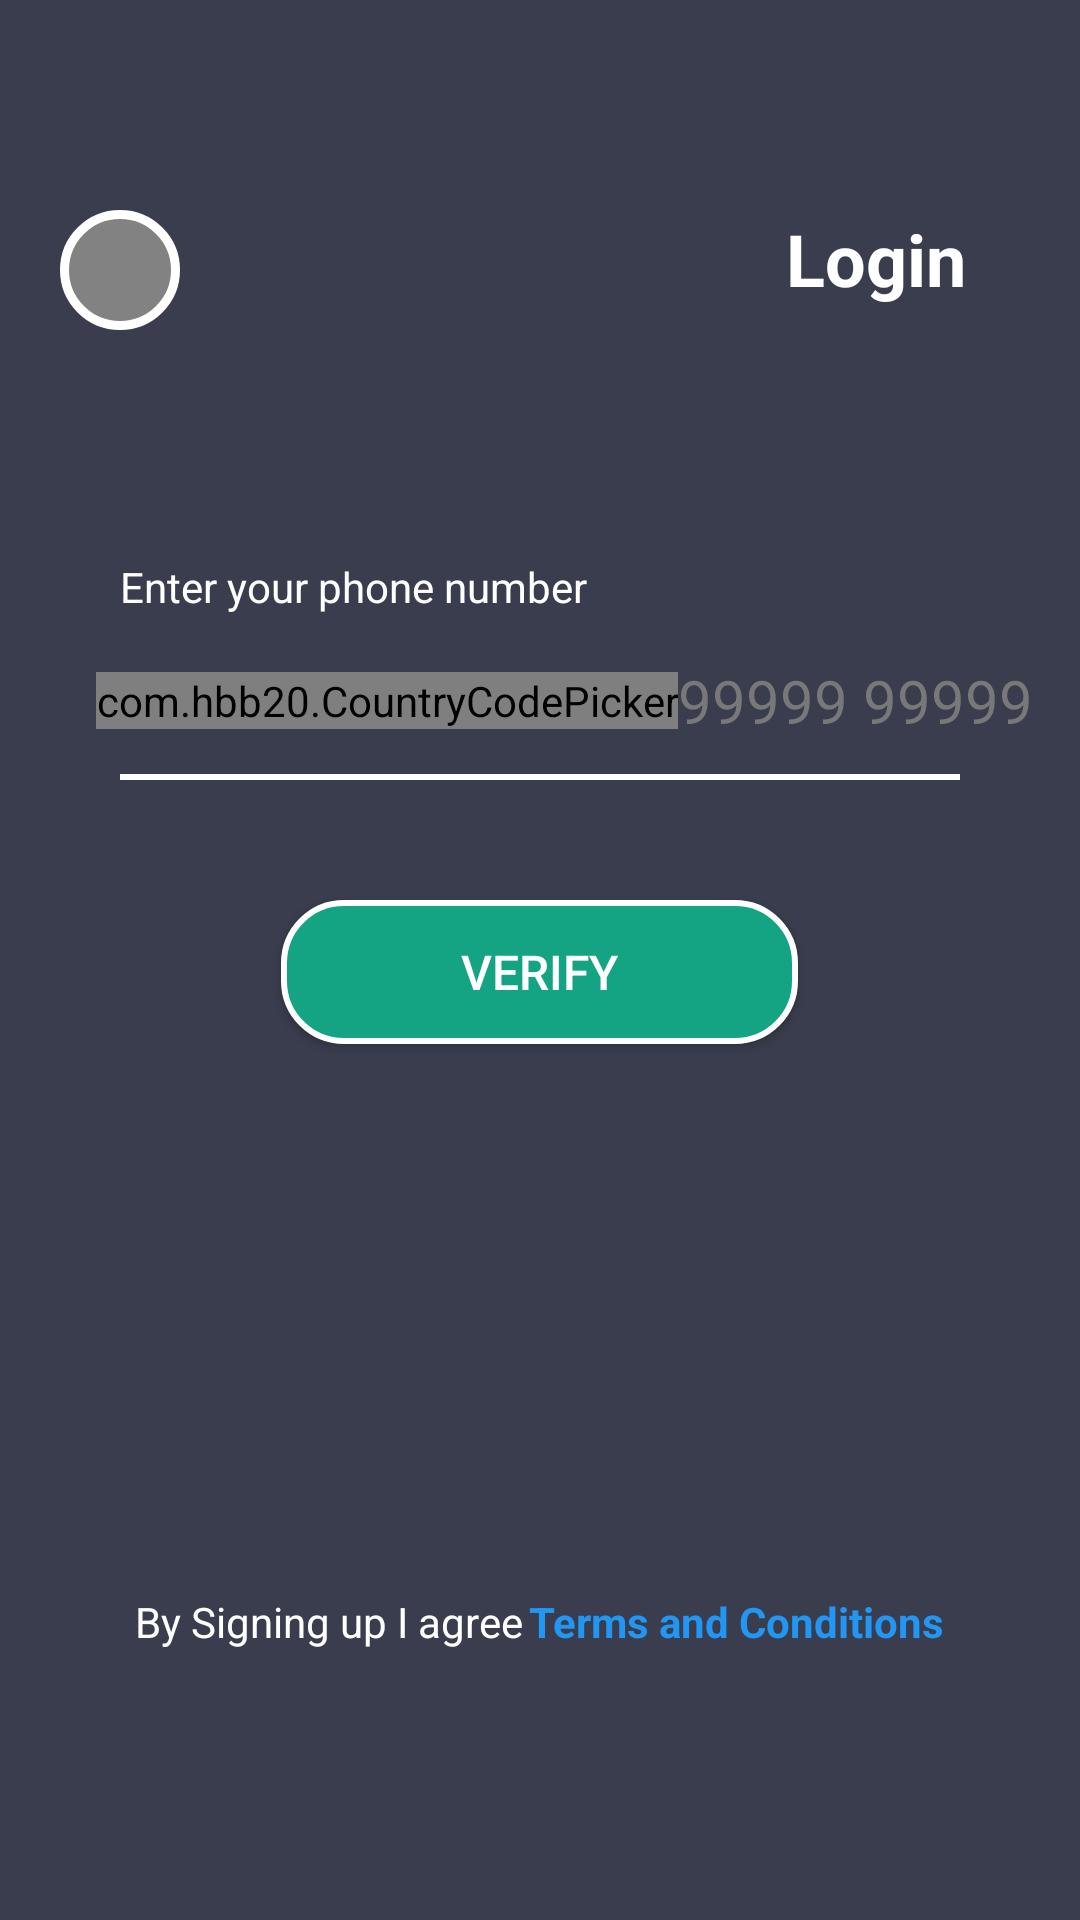

Write the Android layout XML for this screen, with the resource values it uses.
<!-- AndroidManifest.xml: activity theme Theme.SiddysWallpapers -->
<!-- res/layout/activity_login.xml -->
<?xml version="1.0" encoding="utf-8"?>
<androidx.constraintlayout.widget.ConstraintLayout xmlns:android="http://schemas.android.com/apk/res/android"
    xmlns:app="http://schemas.android.com/apk/res-auto"
    xmlns:tools="http://schemas.android.com/tools"
    android:layout_width="match_parent"
    android:layout_height="match_parent"
    tools:context=".activities.LoginActivity">

    <ImageView
        android:layout_width="match_parent"
        android:layout_height="match_parent"
        android:src="@drawable/login_bg"
        android:scaleType="centerCrop"
        android:contentDescription="@string/app_name"/>

    <LinearLayout
        android:layout_width="match_parent"
        android:layout_height="match_parent"
        android:background="@color/login_background"
        android:orientation="vertical">

        <LinearLayout
            android:orientation="horizontal"
            android:layout_width="match_parent"
            android:layout_height="56dp"
            android:layout_gravity="center"
            android:layout_marginTop="70dp">

            <ImageView
                android:layout_width="40dp"
                android:layout_height="40dp"
                android:src="@drawable/wallpaper_logo"
                android:layout_marginStart="20dp"
                android:id="@+id/appLogin"
                android:background="@drawable/app_logo_bg"
                android:contentDescription="@string/app_name"/>

            <TextView
                android:layout_width="match_parent"
                android:layout_height="wrap_content"
                android:layout_marginEnd="38dp"
                android:text="Login"
                android:gravity="end"
                android:textSize="24sp"
                android:textColor="@color/white"
                android:textStyle="bold"/>

        </LinearLayout>

        <LinearLayout
            android:layout_width="match_parent"
            android:layout_height="0dp"
            android:orientation="vertical"
            android:layout_marginTop="20dp"
            android:layout_weight="1">

            <TextView
                android:layout_width="wrap_content"
                android:layout_height="wrap_content"
                android:text="Enter your phone number"
                android:textColor="@color/white"
                android:layout_marginStart="40dp"
                android:layout_marginTop="40dp"/>

            <LinearLayout
                android:layout_width="match_parent"
                android:layout_height="wrap_content"
                android:orientation="horizontal"
                android:gravity="center_vertical"
                android:padding="12dp">

                <com.hbb20.CountryCodePicker
                    android:layout_width="wrap_content"
                    android:layout_height="wrap_content"
                    android:layout_marginTop="2dp"
                    android:layout_marginStart="20dp"
                    app:ccp_contentColor="@color/white"
                    android:id="@+id/ccp"/>

                <EditText
                    android:layout_width="match_parent"
                    android:layout_height="wrap_content"
                    android:id="@+id/editText_carrierNumber"
                    android:layout_gravity="center_vertical"
                    android:layout_marginTop="2dp"
                    android:background="#00000000"
                    android:gravity="center_vertical"
                    android:hint="99999 99999"
                    android:inputType="phone"
                    android:textSize="20sp"
                    android:textColor="@color/white"
                    android:textColorHint="#787878"
                    android:textCursorDrawable="@drawable/cursor_white"
                    android:importantForAutofill="no"/>

            </LinearLayout>

            <View
                android:layout_width="wrap_content"
                android:layout_height="2dp"
                android:layout_marginEnd="40dp"
                android:layout_marginStart="40dp"
                android:background="@color/white"/>

            <Button
                android:layout_width="wrap_content"
                android:layout_height="wrap_content"
                android:id="@+id/next"
                android:text="Verify"
                android:paddingStart="60dp"
                android:paddingEnd="60dp"
                android:textSize="16sp"
                android:layout_gravity="center_horizontal"
                android:layout_marginTop="40dp"
                android:background="@drawable/ripple_back"
                android:textColor="@color/white"/>

            <LinearLayout
                android:layout_width="match_parent"
                android:layout_height="match_parent"
                android:gravity="bottom|center"
                android:orientation="horizontal"
                android:layout_marginBottom="40dp">

                <TextView
                    android:layout_width="wrap_content"
                    android:layout_height="wrap_content"
                    android:text="By Signing up I agree"
                    android:textColor="@color/white"
                    android:layout_marginBottom="25dp"
                    android:textSize="14sp"/>

                <TextView
                    android:layout_width="wrap_content"
                    android:layout_height="wrap_content"
                    android:text="Terms and Conditions"
                    android:textColor="#2196F3"
                    android:textSize="14sp"
                    android:textStyle="bold"
                    android:layout_marginBottom="25dp"
                    android:layout_marginStart="2sp"/>

            </LinearLayout>

        </LinearLayout>

    </LinearLayout>



</androidx.constraintlayout.widget.ConstraintLayout>
<!-- resources referenced by this layout -->
<resources>
  <color name="login_background">#D514192C</color>
  <color name="white">#FFFFFFFF</color>
  <!-- drawable app_logo_bg (drawable) -->
  <?xml version="1.0" encoding="utf-8"?>
  <shape xmlns:android="http://schemas.android.com/apk/res/android">
      <corners android:radius="50dp"/>
      <solid android:color="@color/darker_gray"/>
      <stroke android:color="@color/white" android:width="3sp"/>
  </shape>
  <!-- drawable cursor_white (drawable) -->
  <?xml version="1.0" encoding="utf-8"?>
  <shape xmlns:android="http://schemas.android.com/apk/res/android">
  
      <size android:width="1.5dp"/>
      <solid android:color="@color/white"/>
  
  </shape>
  <!-- drawable ripple_back (drawable) -->
  <?xml version="1.0" encoding="utf-8"?>
  <ripple xmlns:android="http://schemas.android.com/apk/res/android" android:color="#1c1c1c">
  
      <item android:drawable="@drawable/button_back"/>
  
  </ripple>
  <string name="app_name">Siddy\'s Wallpapers</string>
  <style name="Theme.SiddysWallpapers" parent="Theme.MaterialComponents.Light.NoActionBar.Bridge">
          <item name="windowActionBar">false</item>
          <item name="windowNoTitle">true</item>
          
          <item name="colorPrimary">@color/purple_500</item>
          <item name="colorPrimaryVariant">@color/purple_700</item>
          <item name="colorOnPrimary">@color/white</item>
          
          <item name="colorSecondary">@color/teal_200</item>
          <item name="colorSecondaryVariant">@color/teal_700</item>
          <item name="colorOnSecondary">@color/black</item>
          
          <item name="android:statusBarColor" tools:targetApi="l">?attr/colorPrimaryVariant</item>
          
          <item name="android:windowAnimationStyle">@style/animation_for_dia</item>
      </style>
  <color name="darker_gray">#838282</color>
  <!-- drawable button_back (drawable) -->
  <?xml version="1.0" encoding="utf-8"?>
  <shape xmlns:android="http://schemas.android.com/apk/res/android">
  
      <solid android:color="@color/back_button"/>
      <stroke android:color="@color/white" android:width="2dp"/>
      <corners android:radius="20dp"/>
  
  </shape>
  <color name="purple_500">#FF6200EE</color>
  <color name="purple_700">#E5E5E5</color>
  <color name="teal_200">#FF03DAC5</color>
  <color name="teal_700">#FF018786</color>
  <color name="black">#FF000000</color>
  <style name="animation_for_dia">
          <item name="android:windowEnterAnimation">@android:anim/fade_in</item>
          <item name="android:windowExitAnimation">@android:anim/fade_out</item>
      </style>
  <color name="back_button">#14A484</color>
</resources>
